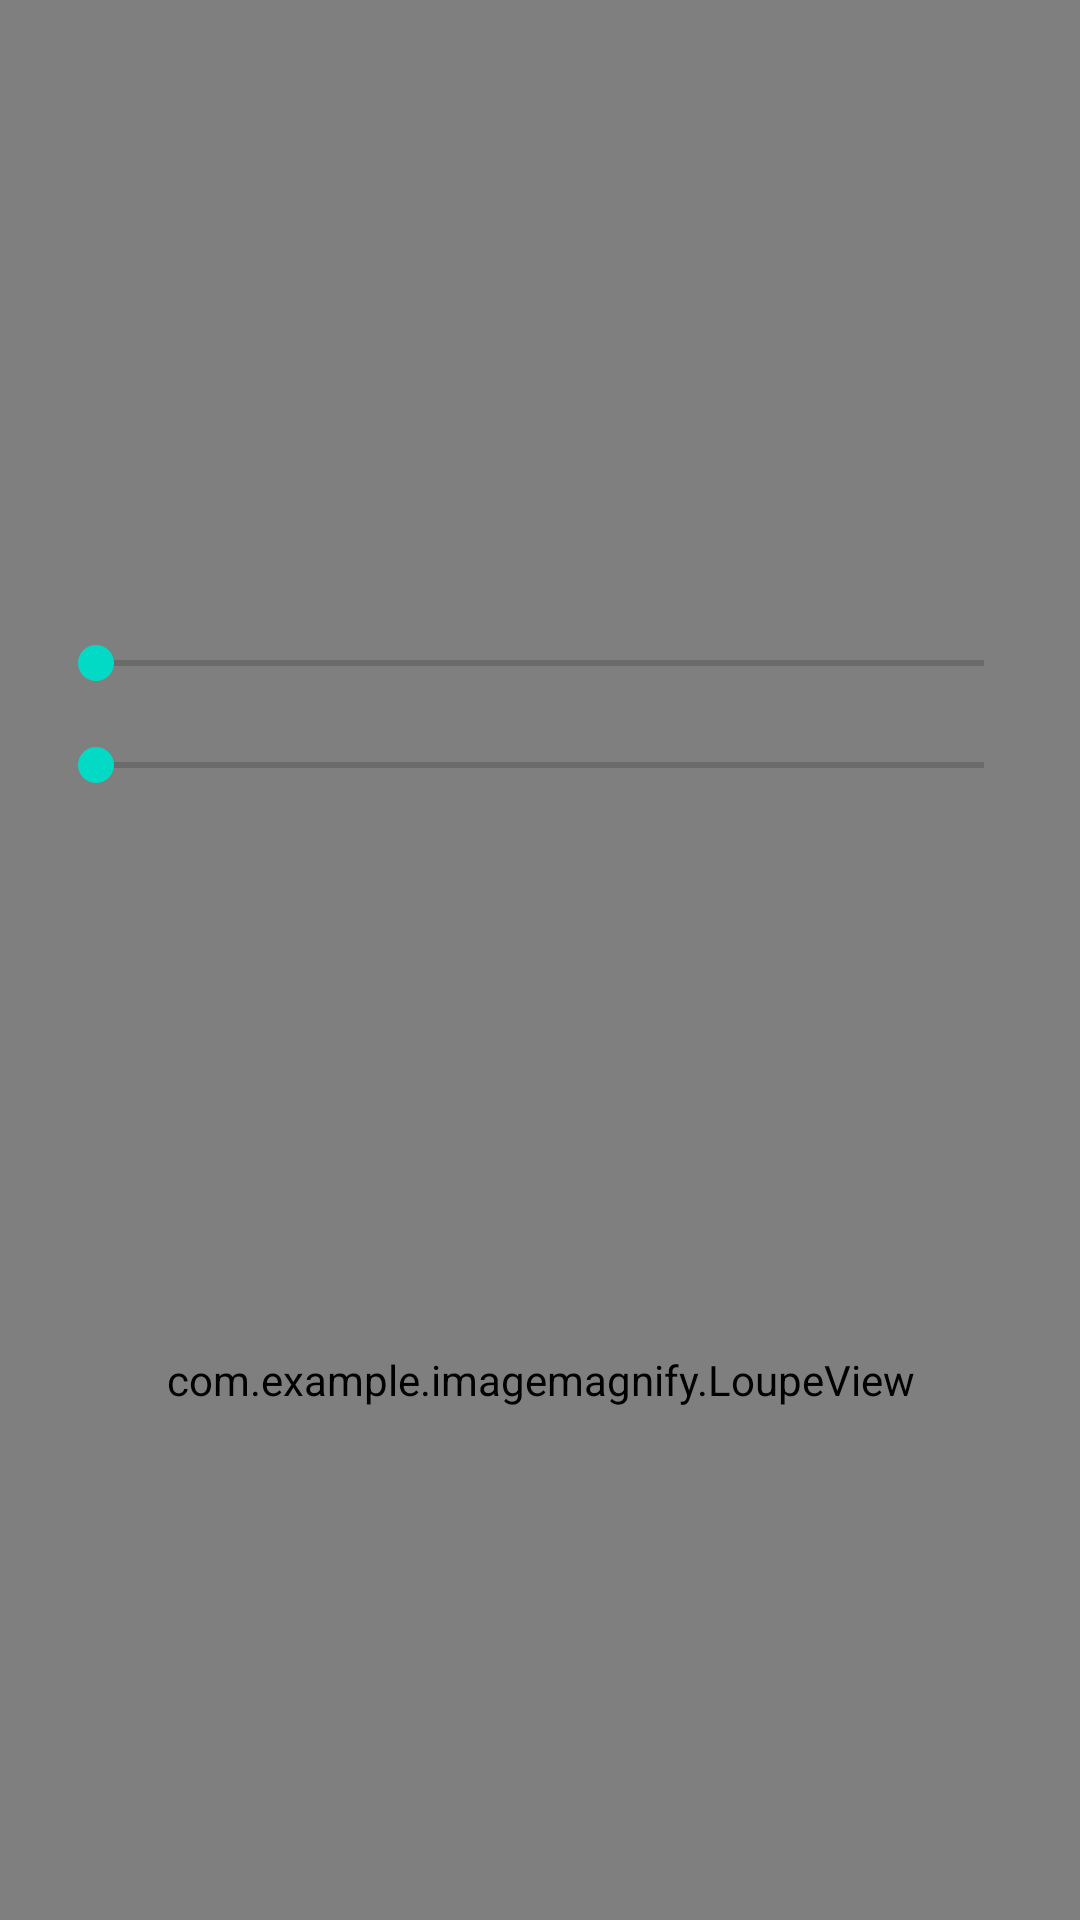

Write the Android layout XML for this screen, with the resource values it uses.
<!-- AndroidManifest.xml: application theme Theme.ImageMagnify -->
<!-- res/layout/activity_image_preview.xml -->
<?xml version="1.0" encoding="utf-8"?>
<RelativeLayout xmlns:android="http://schemas.android.com/apk/res/android"
    xmlns:tools="http://schemas.android.com/tools"
    android:layout_width="match_parent"
    android:layout_height="match_parent"
    tools:context=".ImagePreviewActivity">







    <com.example.imagemagnify.LoupeView
        android:id="@+id/loupeView"
        android:layout_width="match_parent"
        android:layout_height="match_parent"
        android:layout_centerInParent="true" />

    <ImageView
        android:id="@+id/imageView"
        android:layout_width="wrap_content"
        android:layout_height="wrap_content"
        android:layout_centerInParent="true"
        android:layout_gravity="center"
        android:contentDescription="Image Preview" />



    <androidx.constraintlayout.widget.ConstraintLayout
        xmlns:android="http://schemas.android.com/apk/res/android"
        xmlns:app="http://schemas.android.com/apk/res-auto"
        xmlns:tools="http://schemas.android.com/tools"
        android:layout_width="match_parent"
        android:layout_height="match_parent"
        tools:context=".ImagePreviewActivity">

        <ImageView
            android:id="@+id/imageView"
            android:layout_width="match_parent"
            android:layout_height="0dp"
            android:layout_margin="16dp"
            app:layout_constraintBottom_toTopOf="@+id/sbFactorbar"
            app:layout_constraintDimensionRatio="H,1:1"
            app:layout_constraintEnd_toEndOf="parent"
            app:layout_constraintStart_toStartOf="parent"
            app:layout_constraintTop_toTopOf="parent" />

        <SeekBar
            android:id="@+id/sbFactorbar"
            android:layout_width="0dp"
            android:layout_height="wrap_content"
            android:layout_margin="16dp"
            android:max="20"
            app:layout_constraintBottom_toTopOf="@+id/sbRadiusBar"
            app:layout_constraintEnd_toEndOf="parent"
            app:layout_constraintStart_toStartOf="parent" />

        <SeekBar
            android:id="@+id/sbRadiusBar"
            android:layout_width="0dp"
            android:layout_height="wrap_content"
            android:layout_margin="16dp"
            android:max="100"
            app:layout_constraintBottom_toTopOf="@+id/loupeView"
            app:layout_constraintEnd_toEndOf="parent"
            app:layout_constraintStart_toStartOf="parent" />

        <com.example.imagemagnify.LoupeView
            android:id="@+id/loupeView"
            android:layout_width="match_parent"
            android:layout_height="0dp"
            app:layout_constraintBottom_toBottomOf="parent"
            app:layout_constraintDimensionRatio="H,1:1"
            app:layout_constraintEnd_toEndOf="parent"
            app:layout_constraintStart_toStartOf="parent" />

    </androidx.constraintlayout.widget.ConstraintLayout>

</RelativeLayout>
<!-- resources referenced by this layout -->
<resources>
  <style name="Theme.ImageMagnify" parent="Theme.MaterialComponents.DayNight.DarkActionBar">
          
          <item name="colorPrimary">@color/purple_500</item>
          <item name="colorPrimaryVariant">@color/purple_700</item>
          <item name="colorOnPrimary">@color/white</item>
          
          <item name="colorSecondary">@color/teal_200</item>
          <item name="colorSecondaryVariant">@color/teal_700</item>
          <item name="colorOnSecondary">@color/black</item>
          
          <item name="android:statusBarColor">?attr/colorPrimaryVariant</item>
          
      </style>
  <!-- not gathered from this repository: default colours our renderer supplied (Android Studio template values) -->
  <color name="purple_500">#FF6200EE</color>
  <color name="purple_700">#FF3700B3</color>
  <color name="teal_200">#FF03DAC5</color>
  <color name="teal_700">#FF018786</color>
  <color name="black">#FF000000</color>
  <color name="white">#FFFFFFFF</color>
</resources>
